Labelled photos from "perovskite_tandem", an image-classification folder in jyotibrahmanandy/solar-cell-quality-control. The possible labels are: defect halide segregation, defect layer delamination, defect phase degradation, defect pinhole, functional.

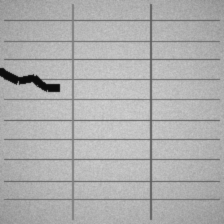
Label: defect layer delamination

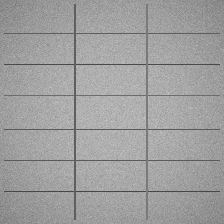
Label: functional

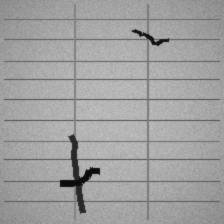
Label: defect layer delamination

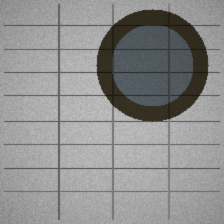
Label: defect phase degradation

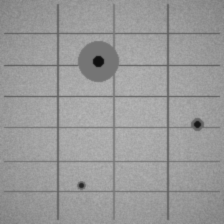
Label: defect pinhole

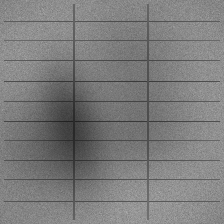
Label: defect halide segregation
